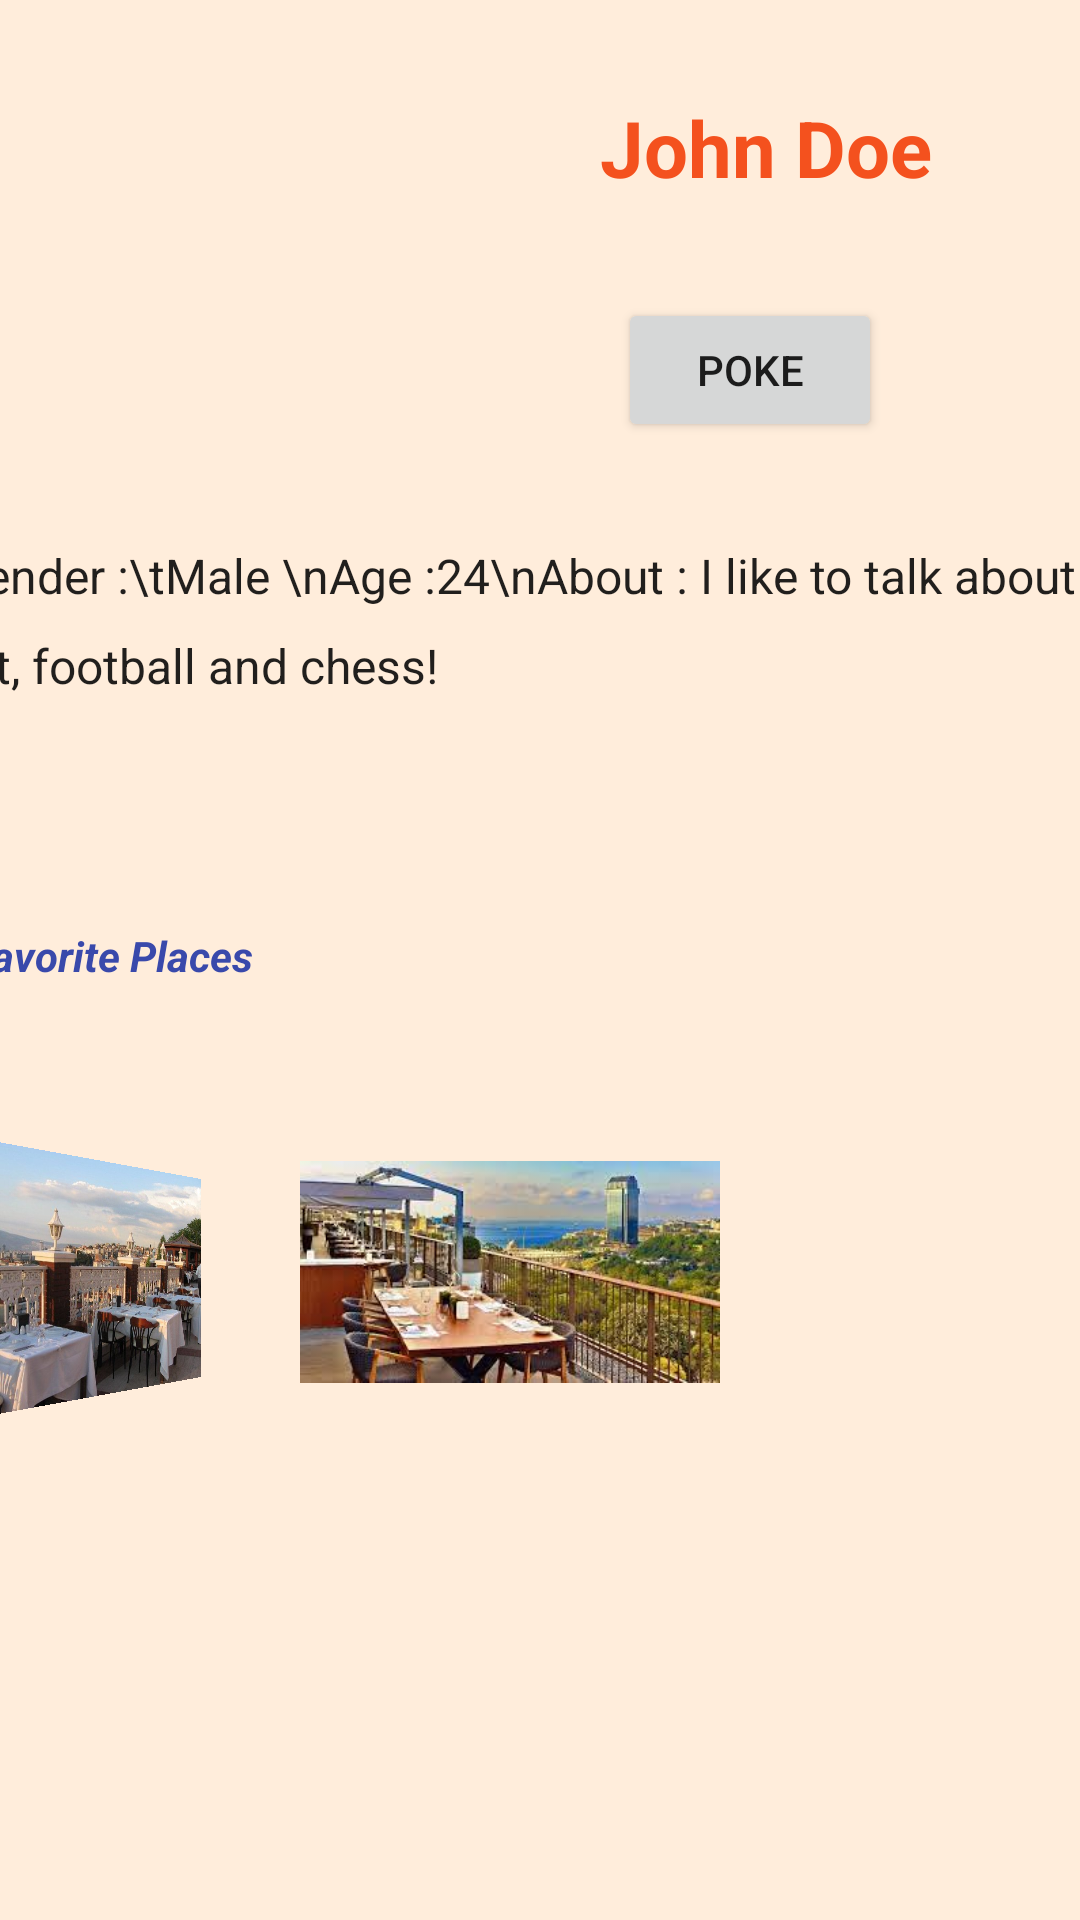

Produce the Android XML layout that renders to this screen, including the resource entries it uses.
<!-- AndroidManifest.xml: application theme Theme.Travend -->
<!-- res/layout/fragment_profile.xml -->
<?xml version="1.0" encoding="utf-8"?>
<androidx.constraintlayout.widget.ConstraintLayout xmlns:android="http://schemas.android.com/apk/res/android"
    xmlns:app="http://schemas.android.com/apk/res-auto"
    xmlns:tools="http://schemas.android.com/tools"
    android:layout_width="match_parent"
    android:layout_height="match_parent"
    android:background="#FFEDDB"
    tools:context=".ProfileFragment"><![CDATA[

    android:layout_width="match_parent"
    android:layout_height="match_parent"
    android:background="#FFFFFF">


    ]]>

    <ImageView
        android:id="@+id/imageView6"
        android:layout_width="124dp"
        android:layout_height="110dp"
        android:layout_marginEnd="9dp"
        android:layout_marginBottom="120dp"
        android:rotationY="-42"
        android:src="@drawable/rest3"
        app:layout_constraintBottom_toBottomOf="parent"
        app:layout_constraintEnd_toEndOf="parent"
        app:layout_constraintStart_toEndOf="@+id/imageView3"
        app:layout_constraintTop_toBottomOf="@+id/textView6"
        app:layout_constraintVertical_bias="0.661" />

    <ImageView
        android:id="@+id/profile"
        android:layout_width="157dp"
        android:layout_height="147dp"
        android:layout_marginStart="22dp"
        android:layout_marginTop="26dp"
        android:layout_marginEnd="30dp"
        android:layout_marginBottom="20dp"
        android:src="@drawable/profile3"
        app:layout_constraintBottom_toTopOf="@+id/textView6"
        app:layout_constraintEnd_toStartOf="@+id/textView5"
        app:layout_constraintStart_toStartOf="parent"
        app:layout_constraintTop_toTopOf="parent" />

    <TextView
        android:id="@+id/textView5"
        android:layout_width="157dp"
        android:layout_height="41dp"
        android:layout_marginTop="28dp"
        android:layout_marginEnd="58dp"
        android:layout_marginBottom="23dp"
        android:text="John Doe"
        android:textAlignment="center"
        android:textColor="#F4511E"
        android:textSize="26sp"
        android:textStyle="bold"
        app:layout_constraintBottom_toTopOf="@+id/poke"
        app:layout_constraintEnd_toEndOf="parent"
        app:layout_constraintStart_toEndOf="@+id/profile"
        app:layout_constraintTop_toTopOf="parent" />

    <Button
        android:id="@+id/poke"
        android:layout_width="wrap_content"
        android:layout_height="wrap_content"
        android:layout_marginEnd="40dp"
        android:layout_marginBottom="30dp"
        android:onClick="poke"
        android:text="Poke"
        app:layout_constraintBottom_toTopOf="@+id/textView6"
        app:layout_constraintEnd_toEndOf="@+id/textView5"
        app:layout_constraintTop_toBottomOf="@+id/textView5" />

    <TextView
        android:id="@+id/textView6"
        android:layout_width="393dp"
        android:layout_height="88dp"
        android:layout_marginStart="13dp"
        android:layout_marginTop="173dp"
        android:layout_marginEnd="13dp"
        android:layout_marginBottom="32dp"
        android:text="Gender :\tMale \nAge :24\nAbout : I like to talk about art, football and chess! "
        android:textAppearance="@style/TextAppearance.AppCompat.Large"
        android:textSize="16sp"
        app:layout_constraintBottom_toTopOf="@+id/textView9"
        app:layout_constraintEnd_toEndOf="parent"
        app:layout_constraintStart_toStartOf="parent"
        app:layout_constraintTop_toTopOf="parent"
        app:lineHeight="30dp" />

    <ImageView
        android:id="@+id/imageView3"
        android:layout_width="140dp"
        android:layout_height="94dp"
        android:layout_marginEnd="19dp"
        android:layout_marginBottom="169dp"
        android:src="@drawable/rest1"
        app:layout_constraintBottom_toBottomOf="parent"
        app:layout_constraintEnd_toStartOf="@+id/imageView6"
        app:layout_constraintStart_toEndOf="@+id/imageView5"
        app:layout_constraintTop_toBottomOf="@+id/textView6"
        app:layout_constraintVertical_bias="1.0" />

    <ImageView
        android:id="@+id/imageView5"
        android:layout_width="104dp"
        android:layout_height="108dp"
        android:layout_marginStart="14dp"
        android:layout_marginEnd="14dp"
        android:layout_marginBottom="160dp"
        android:rotationY="42"
        android:src="@drawable/rest2"
        app:layout_constraintBottom_toBottomOf="parent"
        app:layout_constraintEnd_toStartOf="@+id/imageView3"
        app:layout_constraintStart_toStartOf="parent" />

    <TextView
        android:id="@+id/textView9"
        android:layout_width="131dp"
        android:layout_height="30dp"
        android:layout_marginBottom="293dp"
        android:text="Favorite Places"
        android:textColor="#3949AB"
        android:textStyle="bold|italic"
        app:layout_constraintBottom_toBottomOf="parent"
        app:layout_constraintEnd_toEndOf="@+id/profile"
        app:layout_constraintHorizontal_bias="0.0"
        app:layout_constraintStart_toStartOf="@+id/profile"
        app:layout_constraintTop_toBottomOf="@+id/textView6" /><![CDATA[

    app:layout_constraintTop_toTopOf="parent"
    app:layout_constraintVertical_bias="0.523">



]]>
</androidx.constraintlayout.widget.ConstraintLayout>
<!-- resources referenced by this layout -->
<resources>
  <!-- drawable rest1: jpg bitmap (drawable-v24, 13938 bytes) -->
  <!-- drawable rest2: jpg bitmap (drawable-v24, 53627 bytes) -->
  <style name="Theme.Travend" parent="Theme.MaterialComponents.DayNight.DarkActionBar">
          
          <item name="colorPrimary">@color/purple_500</item>
          <item name="colorPrimaryVariant">@color/purple_700</item>
          <item name="colorOnPrimary">@color/white</item>
          
          <item name="colorSecondary">@color/teal_200</item>
          <item name="colorSecondaryVariant">@color/teal_700</item>
          <item name="colorOnSecondary">@color/black</item>
          
          <item name="android:statusBarColor" tools:targetApi="l">?attr/colorPrimaryVariant</item>
          
      </style>
  <!-- not gathered from this repository: default colours our renderer supplied (Android Studio template values) -->
  <color name="purple_500">#FF6200EE</color>
  <color name="purple_700">#FF3700B3</color>
  <color name="teal_200">#FF03DAC5</color>
  <color name="teal_700">#FF018786</color>
  <color name="black">#FF000000</color>
  <color name="white">#FFFFFFFF</color>
</resources>
